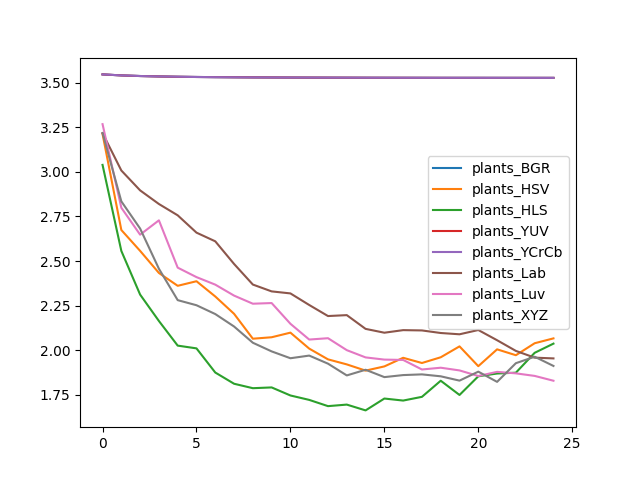

The data file committed next to this chart (first rows):
, plants_BGR, plants_HSV, plants_HLS, plants_YUV, plants_YCrCb, plants_Lab, plants_Luv, plants_XYZ
0, 3.546, 3.212, 3.039, 3.546, 3.546, 3.217, 3.267, 3.217
1, 3.54, 2.674, 2.557, 3.54, 3.54, 3.007, 2.799, 2.834
2, 3.537, 2.557, 2.312, 3.537, 3.537, 2.896, 2.648, 2.682
3, 3.534, 2.433, 2.164, 3.534, 3.534, 2.82, 2.728, 2.457
4, 3.533, 2.361, 2.026, 3.533, 3.533, 2.756, 2.463, 2.281
5, 3.531, 2.387, 2.011, 3.531, 3.531, 2.659, 2.41, 2.252
6, 3.53, 2.301, 1.875, 3.53, 3.53, 2.61, 2.368, 2.203
7, 3.53, 2.204, 1.812, 3.53, 3.53, 2.484, 2.306, 2.133
8, 3.529, 2.065, 1.787, 3.529, 3.529, 2.368, 2.261, 2.042
9, 3.529, 2.073, 1.792, 3.529, 3.529, 2.33, 2.264, 1.994
10, 3.528, 2.099, 1.747, 3.528, 3.528, 2.318, 2.148, 1.955
11, 3.528, 2.009, 1.722, 3.528, 3.528, 2.254, 2.06, 1.97
12, 3.528, 1.949, 1.687, 3.528, 3.528, 2.192, 2.068, 1.925
13, 3.527, 1.921, 1.695, 3.527, 3.527, 2.197, 2.001, 1.859
14, 3.527, 1.886, 1.663, 3.527, 3.527, 2.12, 1.96, 1.891
15, 3.527, 1.909, 1.729, 3.527, 3.527, 2.098, 1.948, 1.849
16, 3.527, 1.958, 1.718, 3.527, 3.527, 2.113, 1.946, 1.861
17, 3.527, 1.929, 1.739, 3.527, 3.527, 2.111, 1.892, 1.865
18, 3.527, 1.961, 1.829, 3.527, 3.527, 2.097, 1.902, 1.854
19, 3.527, 2.022, 1.749, 3.527, 3.527, 2.089, 1.887, 1.83
20, 3.526, 1.911, 1.854, 3.526, 3.527, 2.113, 1.856, 1.88
21, 3.526, 2.005, 1.87, 3.526, 3.527, 2.056, 1.879, 1.823
22, 3.526, 1.972, 1.874, 3.526, 3.526, 1.996, 1.871, 1.927
23, 3.526, 2.039, 1.986, 3.526, 3.526, 1.959, 1.856, 1.964
24, 3.526, 2.066, 2.037, 3.526, 3.526, 1.954, 1.829, 1.912
